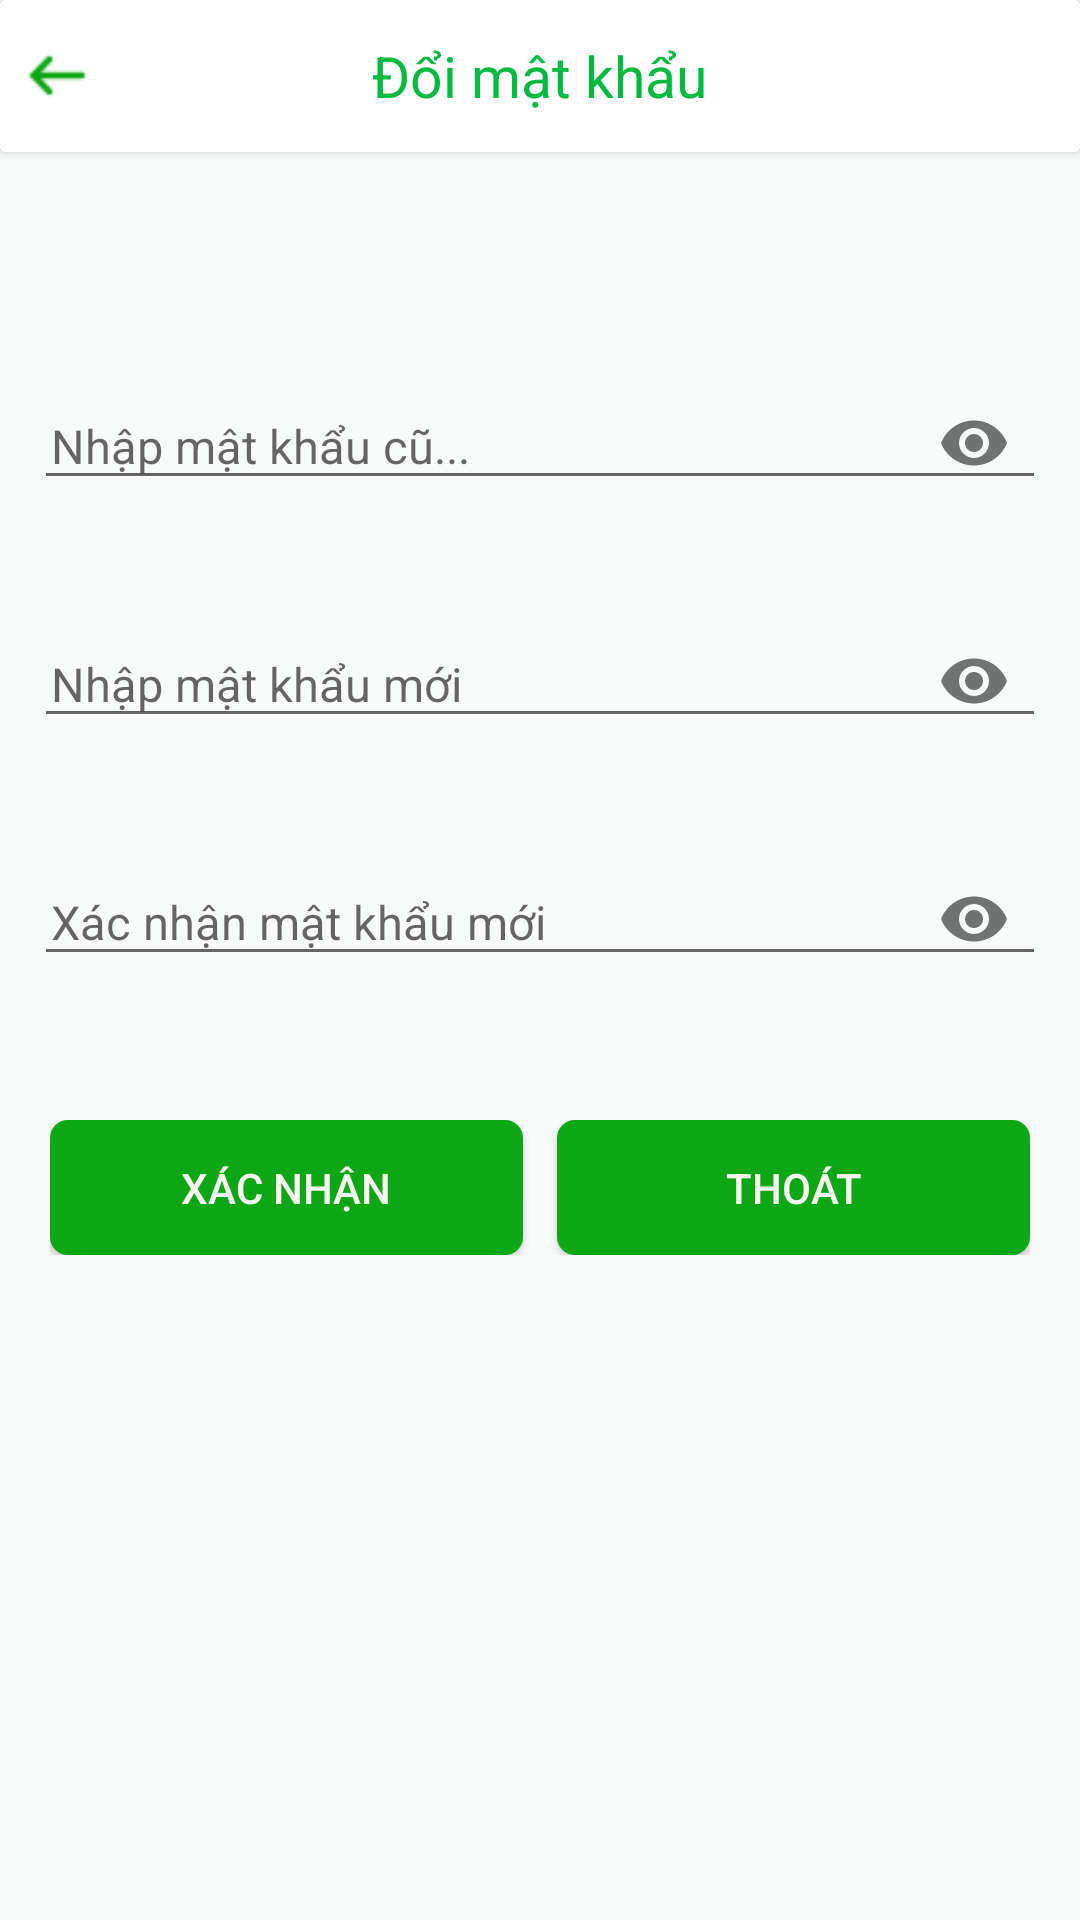

Write the Android layout XML for this screen, with the resource values it uses.
<!-- AndroidManifest.xml: application theme AppTheme -->
<!-- res/layout/activity_changepassword.xml -->
<?xml version="1.0" encoding="utf-8"?>
<RelativeLayout xmlns:android="http://schemas.android.com/apk/res/android"
    xmlns:app="http://schemas.android.com/apk/res-auto"
    xmlns:tools="http://schemas.android.com/tools"
    android:layout_width="match_parent"
    android:layout_height="match_parent"
    android:background="#F7FAF8"
    tools:context=".Activity.ChangePasswordActivity">
    <androidx.cardview.widget.CardView
        android:id="@+id/toplinear"
        android:layout_width="match_parent"
        android:layout_height="wrap_content">
        <RelativeLayout
            android:layout_width="match_parent"
            android:layout_height="@dimen/Margin_padding45"
            android:background="#ffffff"
            tools:ignore="Orientation">

            <ImageView
                android:id="@+id/backchangepass"
                android:layout_width="@dimen/width_icon"
                android:layout_height="@dimen/heith_icon"
                android:layout_centerVertical="true"
                android:layout_marginLeft="@dimen/Margin_padding5"
                android:background="@drawable/back"
                android:padding="@dimen/Margin_padding5"></ImageView>

            <TextView

                android:layout_width="wrap_content"
                android:layout_height="wrap_content"
                android:layout_centerInParent="true"
                android:text="Đổi mật khẩu"
                android:textColor="@color/menu"
                android:textSize="@dimen/TextSize17">

            </TextView>
        </RelativeLayout>
    </androidx.cardview.widget.CardView>

    <RelativeLayout
        android:layout_width="match_parent"
        android:layout_height="match_parent"
        android:layout_below="@+id/toplinear"
        android:layout_marginLeft="@dimen/Margin_padding5"
        android:layout_marginTop="@dimen/Margin_padding5"
        android:layout_marginRight="@dimen/Margin_padding5">

        <RelativeLayout
            android:layout_width="wrap_content"
            android:layout_height="wrap_content"
            android:layout_centerHorizontal="true"
            android:layout_marginTop="@dimen/Margin_padding50">

            <com.google.android.material.textfield.TextInputLayout
                android:id="@+id/tiplo_pass"
                android:layout_width="match_parent"
                android:layout_height="wrap_content"
                android:layout_marginLeft="@dimen/Margin_padding5"
                android:layout_marginRight="@dimen/Margin_padding5"
                app:errorEnabled="true"
                app:passwordToggleEnabled="true">

                <com.google.android.material.textfield.TextInputEditText
                    android:id="@+id/tip_edt_password"
                    android:paddingLeft="@dimen/Margin_padding5"
                    android:paddingRight="@dimen/Margin_padding5"
                    android:layout_width="match_parent"
                    android:layout_height="wrap_content"
                    android:hint="Nhập mật khẩu cũ..."
                    android:inputType="textPassword"
                    android:textSize="@dimen/TextSize14" />
            </com.google.android.material.textfield.TextInputLayout>

            <com.google.android.material.textfield.TextInputLayout
                android:id="@+id/tiplo_passnew"
                android:layout_width="match_parent"
                android:layout_height="wrap_content"
                android:layout_below="@+id/tiplo_pass"
                android:layout_marginLeft="@dimen/Margin_padding5"
                android:layout_marginRight="@dimen/Margin_padding5"
                app:errorEnabled="true"
                app:passwordToggleEnabled="true">

                <com.google.android.material.textfield.TextInputEditText
                    android:id="@+id/tip_edt_passwordnew"
                    android:paddingLeft="@dimen/Margin_padding5"
                    android:paddingRight="@dimen/Margin_padding5"
                    android:layout_width="match_parent"
                    android:layout_height="wrap_content"
                    android:hint="Nhập mật khẩu mới"
                    android:inputType="textPassword"
                    android:textSize="@dimen/TextSize14" />
            </com.google.android.material.textfield.TextInputLayout>
            <com.google.android.material.textfield.TextInputLayout
                android:id="@+id/tiplo_passnewxn"
                android:layout_width="match_parent"
                android:layout_height="wrap_content"
                android:layout_below="@+id/tiplo_passnew"
                android:layout_marginLeft="@dimen/Margin_padding5"
                android:layout_marginRight="@dimen/Margin_padding5"
                app:errorEnabled="true"
                app:passwordToggleEnabled="true">

                <com.google.android.material.textfield.TextInputEditText
                    android:id="@+id/tip_edt_passwordnewxn"
                    android:paddingLeft="@dimen/Margin_padding5"
                    android:paddingRight="@dimen/Margin_padding5"
                    android:layout_width="match_parent"
                    android:layout_height="wrap_content"
                    android:hint="Xác nhận mật khẩu mới"
                    android:inputType="textPassword"
                    android:textSize="@dimen/TextSize14" />
            </com.google.android.material.textfield.TextInputLayout>


            <LinearLayout
                android:layout_width="wrap_content"
                android:layout_height="wrap_content"
                android:layout_below="@+id/tiplo_passnewxn"
                android:layout_centerHorizontal="true"
                android:layout_marginTop="@dimen/Margin_padding20">

                <Button
                    android:id="@+id/aceptchangepasssword"
                    android:layout_width="@dimen/width_button_activity_changepassword"
                    android:layout_height="@dimen/heith_button_activity_changepassword"
                    android:background="@drawable/textboxaccount"
                    android:text="Xác Nhận"
                    android:textColor="@color/mautrang" />

                <Button
                    android:id="@+id/btnClose"
                    android:layout_width="@dimen/width_button_activity_changepassword"
                    android:layout_height="@dimen/heith_button_activity_changepassword"
                    android:layout_marginLeft="@dimen/Margin_padding10"
                    android:background="@drawable/textboxaccount"
                    android:text="Thoát"
                    android:textColor="@color/mautrang" />
            </LinearLayout>
        </RelativeLayout>
    </RelativeLayout>
</RelativeLayout>
<!-- resources referenced by this layout -->
<resources>
  <color name="mautrang">#F8F8F0</color>
  <color name="menu">#02BA3F</color>
  <dimen name="Margin_padding10">10dp</dimen>
  <dimen name="Margin_padding20">20dp</dimen>
  <dimen name="Margin_padding45">45dp</dimen>
  <dimen name="Margin_padding5">5dp</dimen>
  <dimen name="Margin_padding50">50dp</dimen>
  <dimen name="TextSize14">14sp</dimen>
  <dimen name="TextSize17">17sp</dimen>
  <dimen name="heith_button_activity_changepassword">40dp</dimen>
  <dimen name="heith_icon">24dp</dimen>
  <dimen name="width_button_activity_changepassword">140dp</dimen>
  <dimen name="width_icon">24dp</dimen>
  <!-- drawable back: png bitmap (drawable, 408 bytes) -->
  <!-- drawable textboxaccount (drawable) -->
  <?xml version="1.0" encoding="utf-8"?>
  <shape xmlns:android="http://schemas.android.com/apk/res/android" android:shape="rectangle" >
      <corners
          android:radius="6dp"
          />
      <solid
          android:color="#0DA614"
          />
      <padding
          android:left="0dp"
          android:top="0dp"
          android:right="0dp"
          android:bottom="0dp"
          />
      <size
          android:width="270dp"
          android:height="60dp"
          />
      <size
          android:width="40dp"
          android:height="20dp"
          />
  </shape>
  <style name="AppTheme" parent="Theme.AppCompat.Light.NoActionBar">
          
          <item name="colorPrimary">@color/colorPrimary</item>
          <item name="colorPrimaryDark">@color/colorPrimaryDark</item>
          <item name="colorAccent">@color/colorAccent</item>
      </style>
  <color name="colorPrimary">#6200EE</color>
  <color name="colorPrimaryDark">#3700B3</color>
  <color name="colorAccent">#449D44</color>
</resources>
